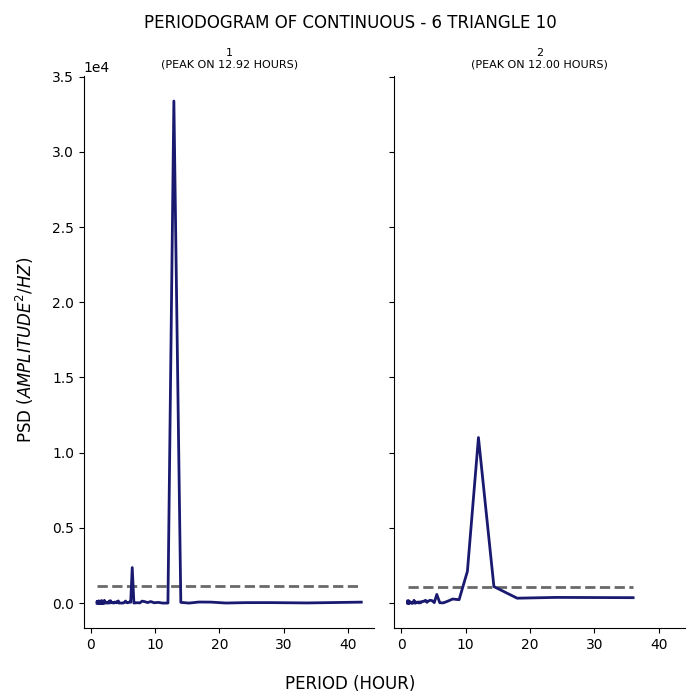

The data file committed next to this chart (first rows):
test, period, psd
1, 42.0, 68.89
1, 33.6, 15.46
1, 28.0, 36.72
1, 24.0, 35.52
1, 21.0, 9.707
1, 18.67, 70.24
1, 16.8, 75.78
1, 15.27, 5.78
1, 14.0, 52.82
1, 12.92, 33372
1, 12.0, 7.769
1, 11.2, 5.971
1, 10.5, 52.22
1, 9.882, 26.44
1, 9.333, 108.7
1, 8.842, 38.36
1, 8.4, 101.7
1, 8.0, 135.9
1, 7.636, 16.85
1, 7.304, 29.26
1, 7.0, 25.19
1, 6.72, 8.61
1, 6.462, 2366
1, 6.222, 58.87
1, 6.0, 74.18
1, 5.793, 25
1, 5.6, 34.34
1, 5.419, 140.8
1, 5.25, 56.67
1, 5.091, 9.685
1, 4.941, 17.82
1, 4.8, 2.809
1, 4.667, 6.161
1, 4.541, 16.39
1, 4.421, 1.871
1, 4.308, 151.1
1, 4.2, 66.27
1, 4.098, 109.8
1, 4.0, 18.94
1, 3.907, 38.35
1, 3.818, 53.86
1, 3.733, 76.69
1, 3.652, 13.92
1, 3.574, 12.8
1, 3.5, 35.42
1, 3.429, 22.17
1, 3.36, 26.81
1, 3.294, 61.56
1, 3.231, 56.9
1, 3.17, 32.03
1, 3.111, 157.2
1, 3.055, 19.89
1, 3.0, 22.06
1, 2.947, 148.2
1, 2.897, 58.41
1, 2.847, 14.96
1, 2.8, 103.9
1, 2.754, 55.77
1, 2.71, 28.46
1, 2.667, 5.008
... 176 more rows
